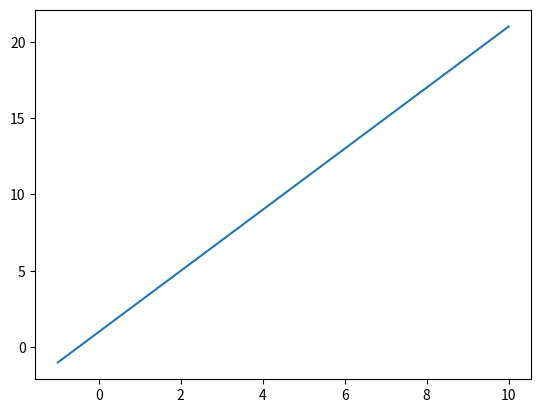

Python code for this plot:
# -*- coding: utf-8 -*-

from matplotlib import pyplot as plt
import pandas as pd
import numpy as np

# # 从[-1,1]中等距去50个数作为x的取值
x = np.linspace(-1, 10, 50)
print(len(x))
print(x)
y = 2 * x + 1

plt.plot(x, y)
plt.plot()
plt.show()
